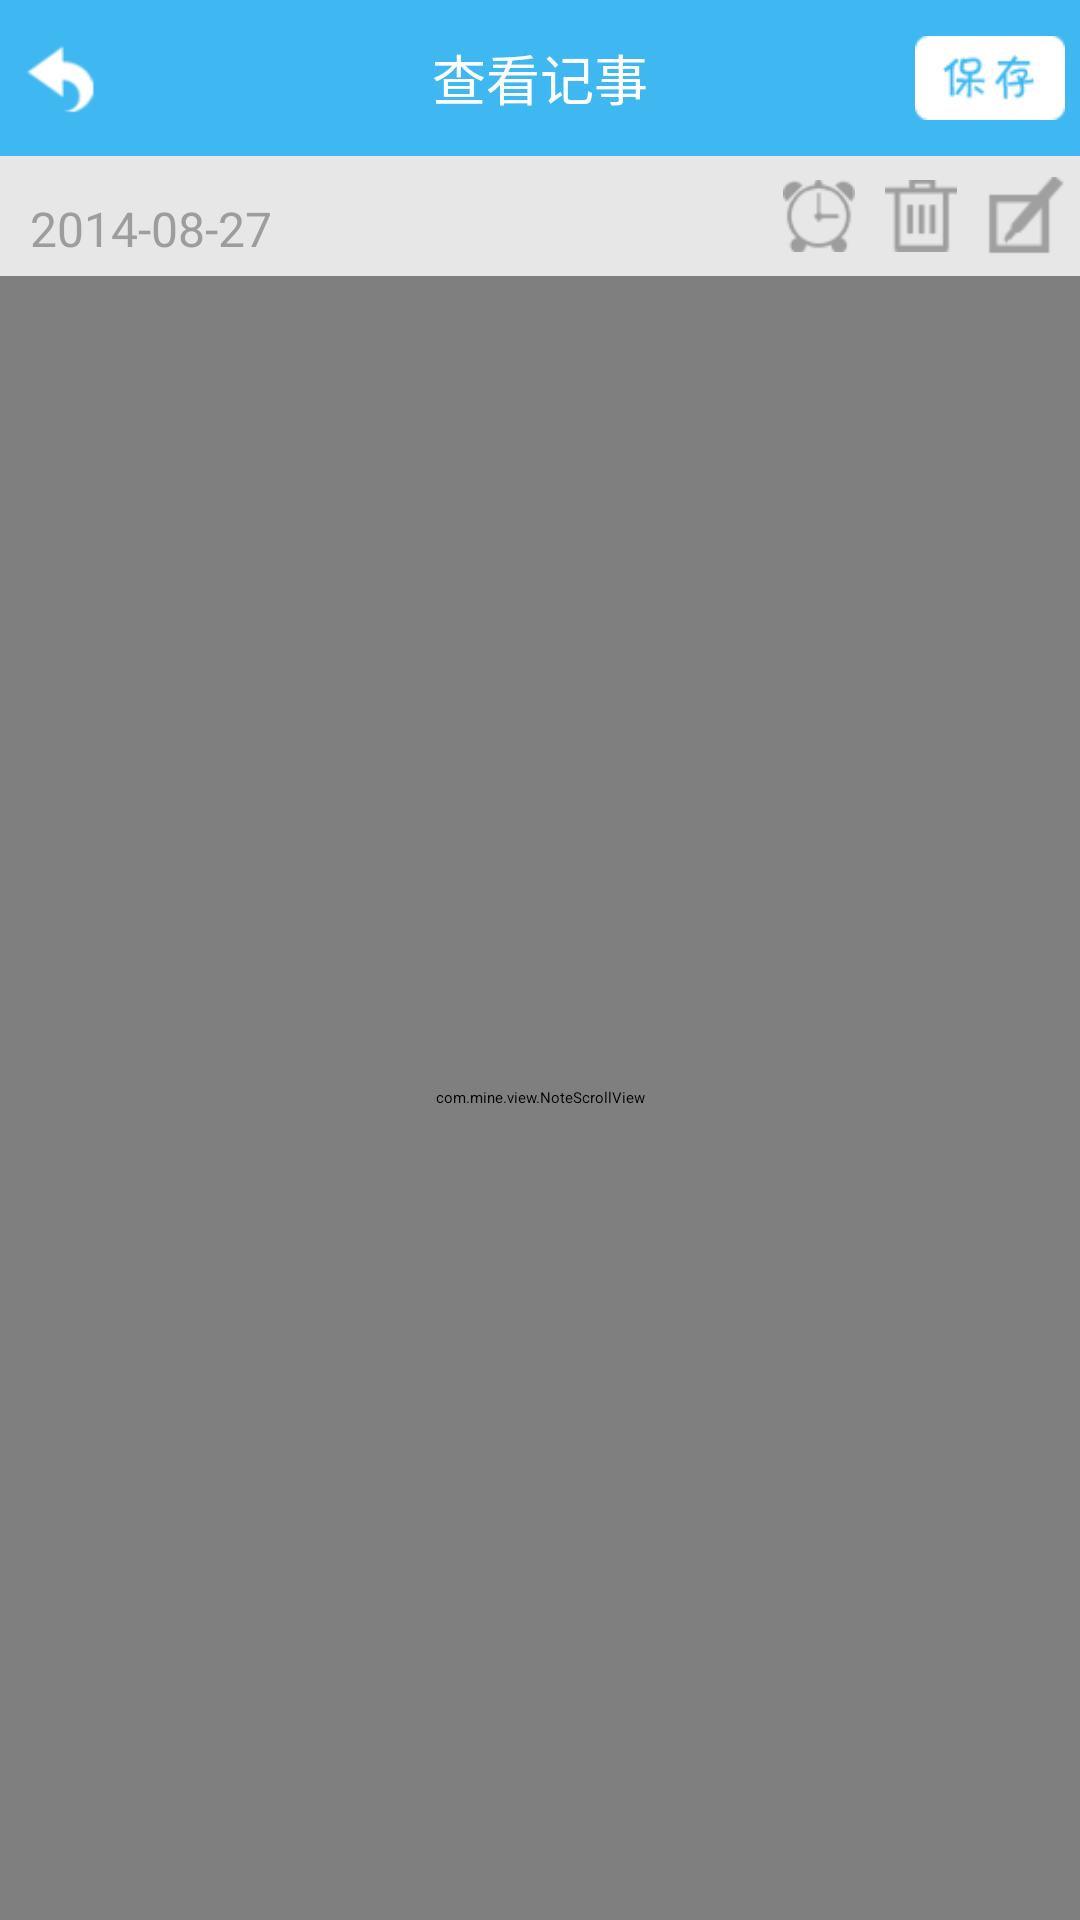

The Android layout XML behind this screen, and the referenced resources:
<!-- AndroidManifest.xml: application theme ActivityBase -->
<!-- res/layout/activity_show_thing.xml -->
<?xml version="1.0" encoding="utf-8"?>
<LinearLayout xmlns:android="http://schemas.android.com/apk/res/android"
    android:layout_width="match_parent"
    android:layout_height="match_parent"
    android:background="@color/blue_title"
    android:fitsSystemWindows="true"
    android:orientation="vertical">

    <RelativeLayout
        android:id="@+id/ln_top"
        android:layout_width="fill_parent"
        android:layout_height="@dimen/action_bar_height"
        android:orientation="horizontal">

        <Button
            android:id="@+id/btn_back_editthi"
            android:layout_width="45sp"
            android:layout_height="40sp"
            android:layout_alignParentLeft="true"
            android:layout_centerVertical="true"
            android:background="@drawable/select_back" />

        <TextView
            android:id="@+id/text_edit"
            android:layout_width="wrap_content"
            android:layout_height="wrap_content"
            android:layout_centerInParent="true"
            android:text="查看记事"
            android:textColor="@color/white"
            android:textSize="18dp" />

        <Button
            android:id="@+id/btn_save_editthi"
            android:layout_width="50sp"
            android:layout_height="28sp"
            android:layout_alignParentRight="true"
            android:layout_centerVertical="true"
            android:layout_marginRight="5sp"
            android:background="@drawable/select_save" />
    </RelativeLayout>

    <RelativeLayout
        android:layout_width="fill_parent"
        android:layout_height="40sp"
        android:background="@drawable/title_kind_bg">

        <TextView
            android:id="@+id/tv_date_editthi"
            android:layout_width="wrap_content"
            android:layout_height="fill_parent"
            android:layout_marginLeft="10sp"
            android:gravity="bottom"
            android:paddingBottom="5sp"
            android:text="2014-08-27"
            android:textColor="@color/gray_text"
            android:textSize="16sp" />

        <Button
            android:id="@+id/btn_alarm_editthi"
            android:layout_width="24sp"
            android:layout_height="24sp"
            android:layout_centerVertical="true"
            android:layout_marginBottom="-1sp"
            android:layout_marginRight="10sp"
            android:layout_toLeftOf="@+id/btn_delete_editthi"
            android:background="@drawable/selector_alarm" />

        <Button
            android:id="@+id/btn_delete_editthi"
            android:layout_width="24sp"
            android:layout_height="24sp"
            android:layout_centerVertical="true"
            android:layout_marginRight="10sp"
            android:layout_toLeftOf="@+id/btn_edit_editthi"
            android:background="@drawable/selector_delete" />

        <Button
            android:id="@+id/btn_edit_editthi"
            android:layout_width="26sp"
            android:layout_height="26sp"
            android:layout_alignParentRight="true"
            android:layout_centerVertical="true"
            android:layout_marginBottom="1sp"
            android:layout_marginRight="5sp"
            android:background="@drawable/selector_edit" />
    </RelativeLayout>

    <com.mine.view.NoteScrollView
        android:id="@+id/scroll_view"
        android:layout_width="match_parent"
        android:layout_height="match_parent">

        <com.fenghuo.LineEditText
            android:id="@+id/et_text_editthi"
            android:layout_width="match_parent"
            android:layout_height="wrap_content"
            android:background="@drawable/page_bg_yellow"
            android:gravity="left|top"
            android:textColorHint="@color/blue_text"
            android:paddingLeft="5sp"
            android:paddingRight="5sp"
            android:paddingTop="5sp"
            android:singleLine="false"
            android:textColor="@color/shadow_medium" />
    </com.mine.view.NoteScrollView>

</LinearLayout>
<!-- resources referenced by this layout -->
<resources>
  <color name="blue_text">#79b7f6</color>
  <color name="blue_title">#3FB8F2</color>
  <color name="gray_text">#9d9d9d</color>
  <color name="shadow_medium">#6e000000</color>
  <color name="white">#fff</color>
  <dimen name="action_bar_height">52dp</dimen>
  <!-- drawable page_bg_yellow: png bitmap (drawable-xhdpi, 1623 bytes) -->
  <!-- drawable select_back (drawable) -->
  <?xml version="1.0" encoding="utf-8"?>
  <selector xmlns:android="http://schemas.android.com/apk/res/android">
  
      <item android:drawable="@drawable/btn_back" android:state_pressed="false"></item>
      <item android:drawable="@drawable/btn_back_press" android:state_pressed="true"></item>
  
  </selector>
  <!-- drawable select_save (drawable) -->
  <?xml version="1.0" encoding="utf-8"?>
  <selector xmlns:android="http://schemas.android.com/apk/res/android">
  
      <item android:drawable="@drawable/btn_save" android:state_pressed="false"></item>
      <item android:drawable="@drawable/btn_save_press" android:state_pressed="true"></item>
  
  </selector>
  <!-- drawable selector_alarm (drawable) -->
  <?xml version="1.0" encoding="utf-8"?>
  <selector xmlns:android="http://schemas.android.com/apk/res/android">
  
      <item android:drawable="@drawable/ic_alarm_press" android:state_pressed="true"/>
      <item android:drawable="@drawable/ic_alarm" android:state_pressed="false"/>
  
  </selector>
  <!-- drawable selector_delete (drawable) -->
  <?xml version="1.0" encoding="utf-8"?>
  <selector xmlns:android="http://schemas.android.com/apk/res/android">
  
      <item android:drawable="@drawable/ic_delete_press" android:state_pressed="true"/>
      <item android:drawable="@drawable/ic_delete" android:state_pressed="false"/>
  
  </selector>
  <!-- drawable selector_edit (drawable) -->
  <?xml version="1.0" encoding="utf-8"?>
  <selector xmlns:android="http://schemas.android.com/apk/res/android">
  
      <item android:drawable="@drawable/ic_edit_press" android:state_pressed="true"/>
      <item android:drawable="@drawable/ic_edit" android:state_pressed="false"/>
  
  </selector>
  <!-- drawable title_kind_bg: png bitmap (drawable-mdpi, 1221 bytes) -->
  <style name="ActivityBase">
          
          <item name="android:windowNoTitle">true</item>
      </style>
  <!-- drawable btn_back: png bitmap (drawable-mdpi, 1778 bytes) -->
  <!-- drawable btn_back_press: png bitmap (drawable-mdpi, 2288 bytes) -->
  <!-- drawable btn_save: png bitmap (drawable-mdpi, 2093 bytes) -->
  <!-- drawable btn_save_press: png bitmap (drawable-mdpi, 2484 bytes) -->
  <!-- drawable ic_alarm_press: png bitmap (drawable-mdpi, 2882 bytes) -->
  <!-- drawable ic_alarm: png bitmap (drawable-mdpi, 2813 bytes) -->
  <!-- drawable ic_delete_press: png bitmap (drawable-mdpi, 1573 bytes) -->
  <!-- drawable ic_delete: png bitmap (drawable-mdpi, 1654 bytes) -->
  <!-- drawable ic_edit_press: png bitmap (drawable-mdpi, 1439 bytes) -->
  <!-- drawable ic_edit: png bitmap (drawable-mdpi, 1428 bytes) -->
</resources>
